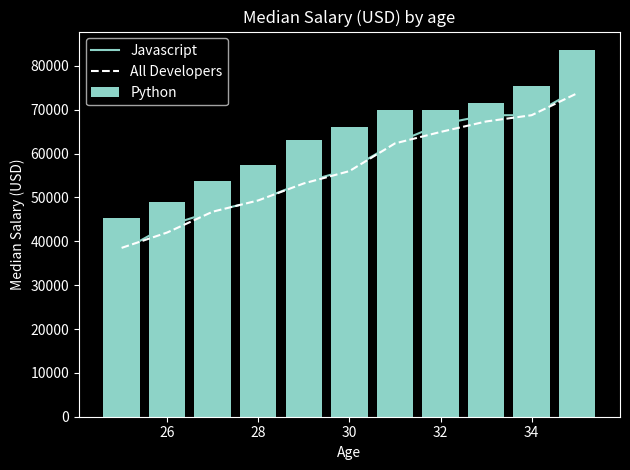

The script that saved this image:
import matplotlib.pyplot as plt

ages_x = [25, 26, 27, 28, 29, 30, 31, 32, 33, 34, 35]

dev_y = [38496, 42000, 46752, 49320, 53200, 56000, 62316, 64928, 67317, 68748, 73752]

py_dev_y = [45372, 48876, 53850, 57287, 63016, 65998, 70003, 70000, 71496, 75370, 83640]

js_dev_y = [37810, 43515, 46823, 49293, 53437, 56373, 62375, 66674, 68745, 68746, 74583]

# fig, ax = plt.subplots()
plt.style.use('dark_background')
plt.bar(ages_x, py_dev_y, label='Python')
plt.plot(ages_x, js_dev_y, label='Javascript')
plt.plot(ages_x, dev_y, color='#FFFFFF', linestyle='--', label='All Developers')

plt.title('Median Salary (USD) by age')
plt.ylabel('Median Salary (USD)')
plt.xlabel('Age')

plt.legend()
plt.tight_layout()

plt.show()

if __name__ == '__main__':
    print()
